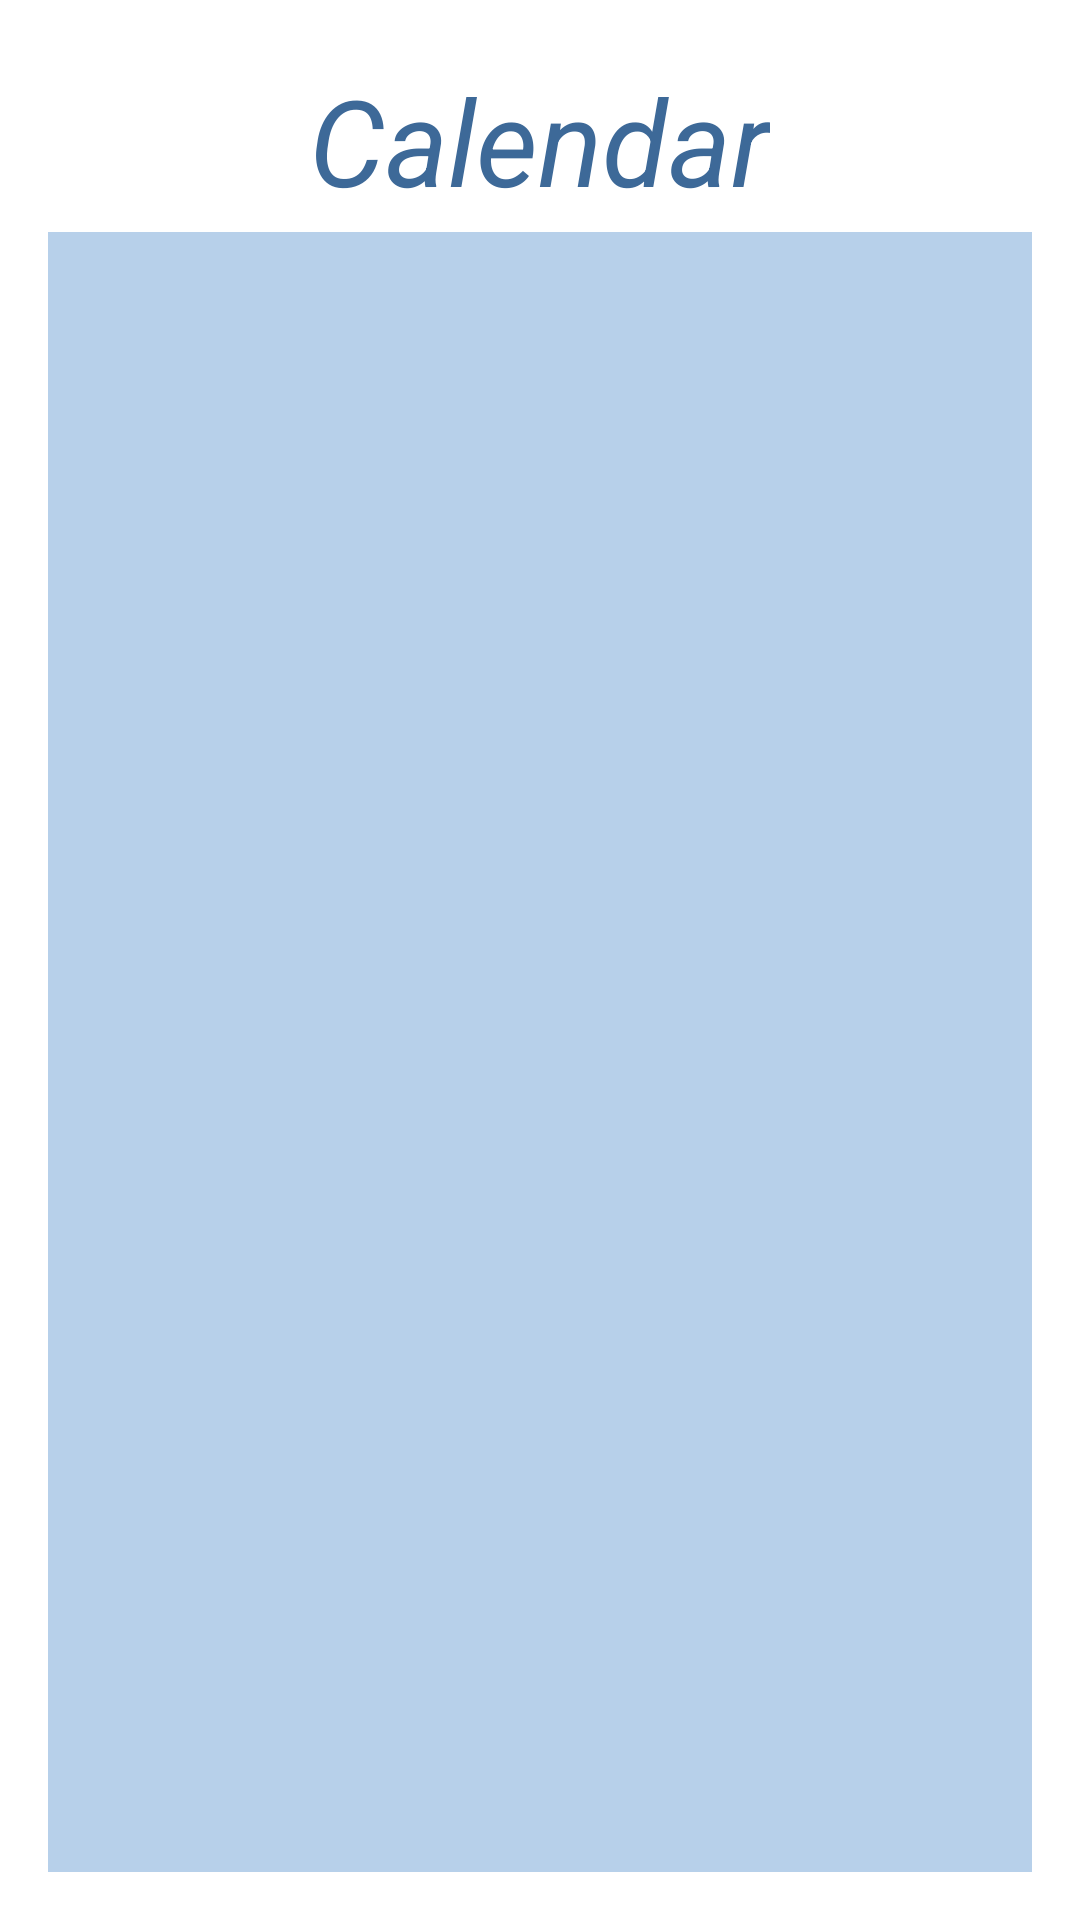

Layout XML and referenced resources for this Android screen:
<!-- AndroidManifest.xml: application theme Theme.StarlightDiary -->
<!-- res/layout/calendar_fragment.xml -->
<?xml version="1.0" encoding="utf-8"?>
<LinearLayout xmlns:android="http://schemas.android.com/apk/res/android"
    xmlns:app="http://schemas.android.com/apk/res-auto"
    xmlns:tools="http://schemas.android.com/tools"
    android:layout_width="match_parent"
    android:layout_height="match_parent"
    tools:context=".CalendarFragment"
    android:orientation="vertical"
    android:padding="16dp">

    <TextView
        android:layout_width="wrap_content"
        android:layout_height="wrap_content"
        android:text="Calendar"
        android:layout_gravity="center"
        android:layout_margin="4dp"
        android:textSize="40sp"
        android:textStyle="italic"
        android:textColor="#FF3D6998"/>

    <androidx.recyclerview.widget.RecyclerView
        android:id="@+id/recycler"
        android:layout_width="match_parent"
        android:layout_height="match_parent"
        android:padding="8dp"
        android:background="#FFB7D0EA"/>

    <CalendarView
        android:id="@+id/calendar"
        android:layout_width="wrap_content"
        android:layout_height="wrap_content"/>

</LinearLayout>
<!-- resources referenced by this layout -->
<resources>
  <style name="Theme.StarlightDiary" parent="Theme.MaterialComponents.DayNight.DarkActionBar">
          
          <item name="colorPrimary">@color/purple_500</item>
          <item name="colorPrimaryVariant">@color/purple_700</item>
          <item name="colorOnPrimary">@color/white</item>
          
          <item name="colorSecondary">@color/teal_200</item>
          <item name="colorSecondaryVariant">@color/teal_700</item>
          <item name="colorOnSecondary">@color/black</item>
          
          <item name="android:statusBarColor" tools:targetApi="l">?attr/colorPrimaryVariant</item>
          
      </style>
  <color name="purple_500">#FF6200EE</color>
  <color name="purple_700">#FF3700B3</color>
  <color name="white">#FFFFFFFF</color>
  <color name="teal_200">#FF03DAC5</color>
  <color name="teal_700">#FF018786</color>
  <color name="black">#FF000000</color>
</resources>
